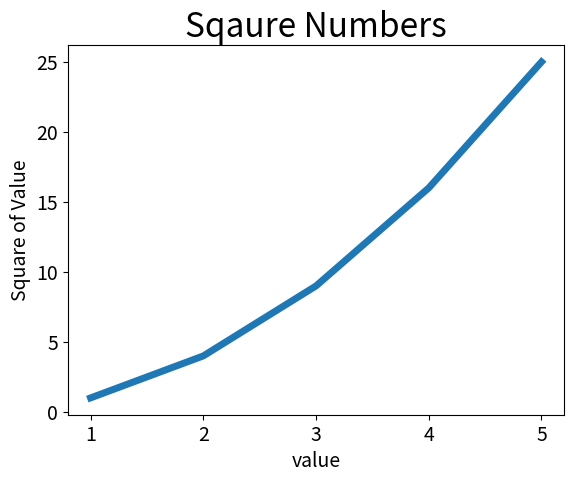

Here is the Python script that generated this plot:
import matplotlib.pyplot as plt

input_values = [1,2,3,4,5]
squares = [1,4,9,16,25]
plt.plot(input_values,squares, linewidth=5)

#Set chart title and label axes.
plt.title("Sqaure Numbers", fontsize=24)
plt.xlabel("value", fontsize = 14)
plt.ylabel("Square of Value", fontsize = 14)

# Set size of tick labels
plt.tick_params(axis = 'both', labelsize = 14)

plt.show()